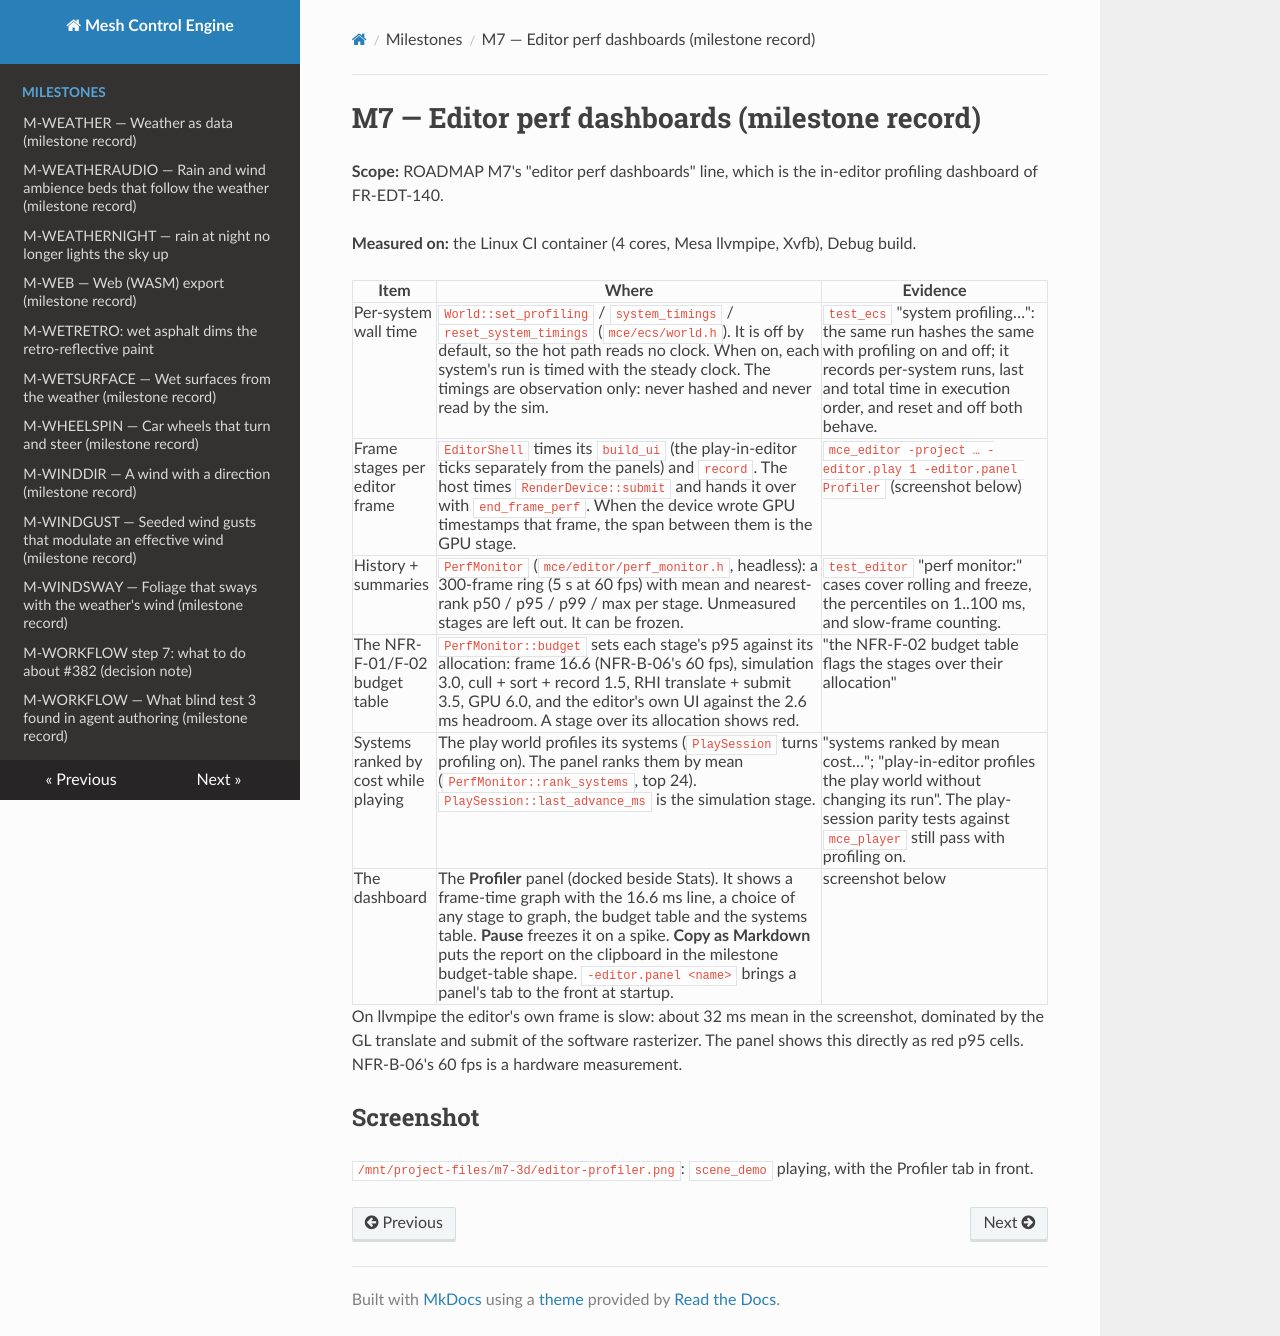

repository: sberkan09/mesh_control_engine · page: milestones/M7-editor-perf/index.html · generator: mkdocs

# M7 — Editor perf dashboards (milestone record)

**Scope:** ROADMAP M7's "editor perf dashboards" line, which is the in-editor profiling dashboard of FR-EDT-140.

**Measured on:** the Linux CI container (4 cores, Mesa llvmpipe, Xvfb), Debug build.

| Item | Where | Evidence |
|---|---|---|
| Per-system wall time | `World::set_profiling` / `system_timings` / `reset_system_timings` (`mce/ecs/world.h`). It is off by default, so the hot path reads no clock. When on, each system's run is timed with the steady clock. The timings are observation only: never hashed and never read by the sim. | `test_ecs` "system profiling…": the same run hashes the same with profiling on and off; it records per-system runs, last and total time in execution order, and reset and off both behave. |
| Frame stages per editor frame | `EditorShell` times its `build_ui` (the play-in-editor ticks separately from the panels) and `record`. The host times `RenderDevice::submit` and hands it over with `end_frame_perf`. When the device wrote GPU timestamps that frame, the span between them is the GPU stage. | `mce_editor -project … -editor.play 1 -editor.panel Profiler` (screenshot below) |
| History + summaries | `PerfMonitor` (`mce/editor/perf_monitor.h`, headless): a 300-frame ring (5 s at 60 fps) with mean and nearest-rank p50 / p95 / p99 / max per stage. Unmeasured stages are left out. It can be frozen. | `test_editor` "perf monitor:" cases cover rolling and freeze, the percentiles on 1..100 ms, and slow-frame counting. |
| The NFR-F-01/F-02 budget table | `PerfMonitor::budget` sets each stage's p95 against its allocation: frame 16.6 (NFR-B-06's 60 fps), simulation 3.0, cull + sort + record 1.5, RHI translate + submit 3.5, GPU 6.0, and the editor's own UI against the 2.6 ms headroom. A stage over its allocation shows red. | "the NFR-F-02 budget table flags the stages over their allocation" |
| Systems ranked by cost while playing | The play world profiles its systems (`PlaySession` turns profiling on). The panel ranks them by mean (`PerfMonitor::rank_systems`, top 24). `PlaySession::last_advance_ms` is the simulation stage. | "systems ranked by mean cost…"; "play-in-editor profiles the play world without changing its run". The play-session parity tests against `mce_player` still pass with profiling on. |
| The dashboard | The **Profiler** panel (docked beside Stats). It shows a frame-time graph with the 16.6 ms line, a choice of any stage to graph, the budget table and the systems table. **Pause** freezes it on a spike. **Copy as Markdown** puts the report on the clipboard in the milestone budget-table shape. `-editor.panel <name>` brings a panel's tab to the front at startup. | screenshot below |

On llvmpipe the editor's own frame is slow: about 32 ms mean in the screenshot, dominated by the GL translate and submit of the software rasterizer. The panel shows this directly as red p95 cells. NFR-B-06's 60 fps is a hardware measurement.

## Screenshot

`/mnt/project-files/m7-3d/editor-profiler.png`: `scene_demo` playing, with the Profiler tab in front.
